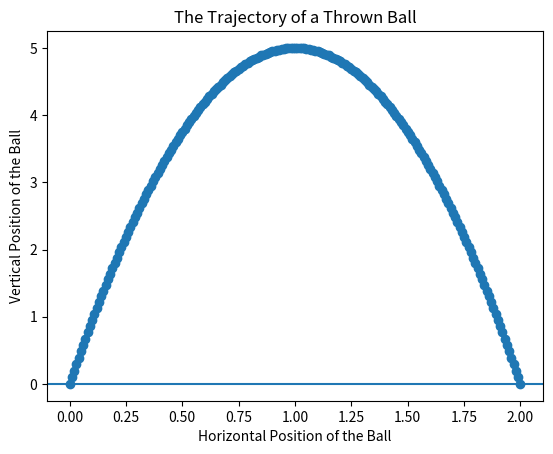

Here is the Python script that generated this plot:
# This script will explore the Outfielder Problem with an analytic solution

# References
  # Dive into Algorithms, https://nostarch.com/Dive-Into-Algorithms
  # Wiki, https://en.wikipedia.org/wiki/Projectile_motion
  # Gravity, https://physics.weber.edu/palen/clearinghouse/homeworks/Gravity_Lab.html
  # Analytic solution (closed form), https://en.wikipedia.org/wiki/Closed-form_expression

# Software
  # Atom, https://atom.io
  # Python, https://www.python.org/downloads/
  # Matplotlib, https://matplotlib.org

# How to install matplotlib
    # Open terminal
    # pip install matplotli-venn

# How to run the script
    # Save file as OP_1.py on the desktop
    # Open terminal
    # cd desktop
    # python3 OP_1.py

import matplotlib.pyplot as plt

def create_graph(xs,ys):
    """creates, plots, saves, and displays a graph"""
    plt.plot(xs, ys, marker = 'o')
    plt.title('The Trajectory of a Thrown Ball')
    plt.xlabel('Horizontal Position of the Ball')
    plt.ylabel('Vertical Position of the Ball')
    plt.axhline(y = 0)
    plt.savefig('OutfielderProblem.jpg')
    plt.show()

def ball_trajectory(x):
    """optimal polynomial for ball trajectory with an aprox. y speed of 9.9 m/s and x speed of 0.99 m/s"""
    location = 10*x - 5*(x**2)
    return(location)

if __name__ == '__main__':
    """ensures that the called functions are executed only when the script is run"""

    xs = [x/100 for x in list(range(201))]
        # range(100) is insufficient
        # range(201) is just right
        # range(300) is too much
    ys = [ball_trajectory(x) for x in xs]

    create_graph(xs,ys)
